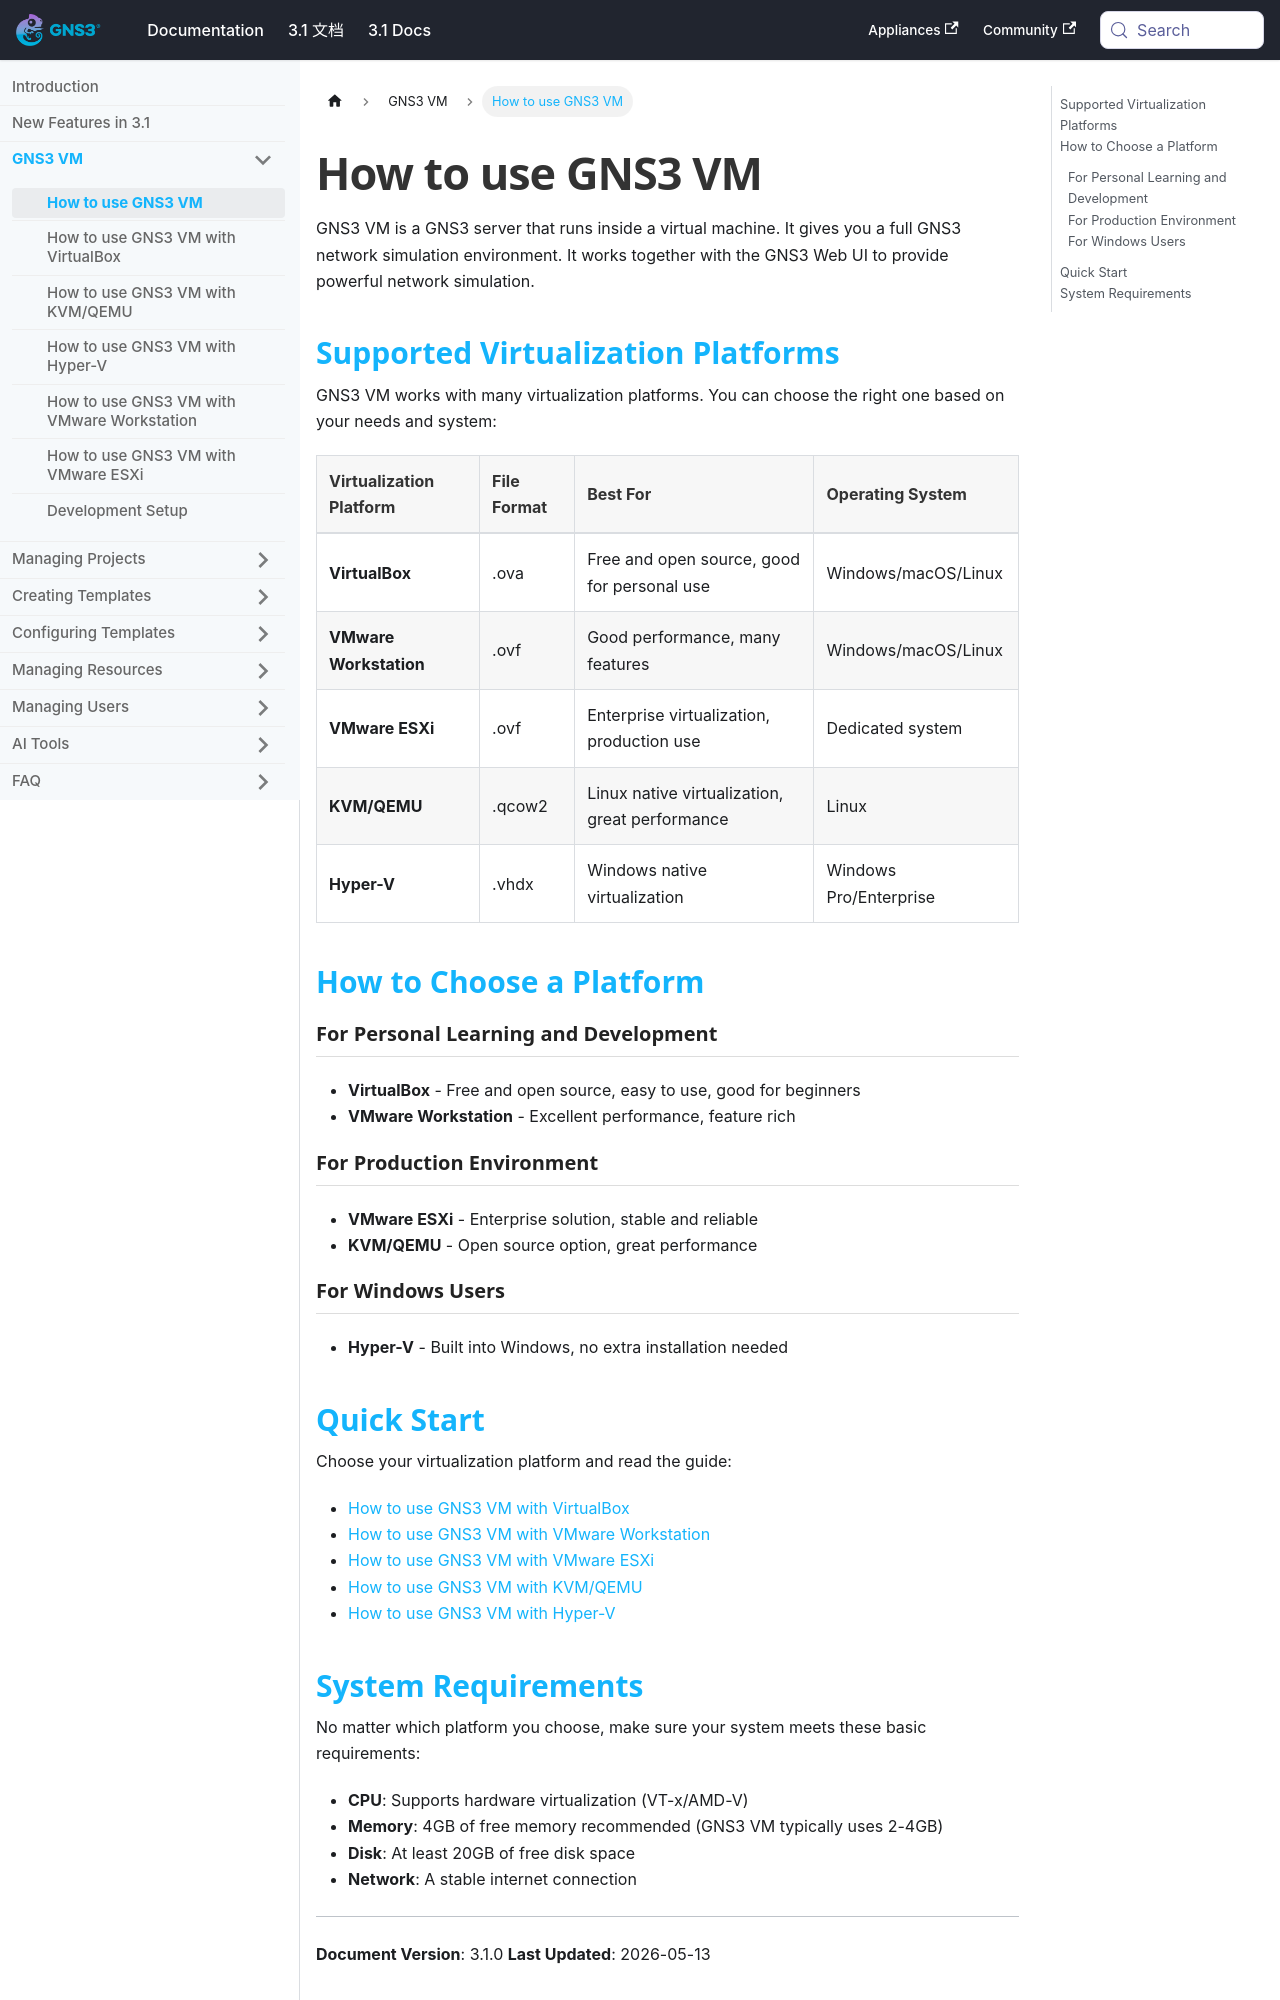

repository: mother/gns3-docs · page: docs-3.1-en/gns3-vm/gns3-vm-usage.html · generator: docusaurus

---
title: How to use GNS3 VM
---

# How to use GNS3 VM

GNS3 VM is a GNS3 server that runs inside a virtual machine. It gives you a full GNS3 network simulation environment. It works together with the GNS3 Web UI to provide powerful network simulation.

## Supported Virtualization Platforms

GNS3 VM works with many virtualization platforms. You can choose the right one based on your needs and system:

| Virtualization Platform | File Format | Best For | Operating System |
|------------------------|-------------|----------|------------------|
| **VirtualBox** | .ova | Free and open source, good for personal use | Windows/macOS/Linux |
| **VMware Workstation** | .ovf | Good performance, many features | Windows/macOS/Linux |
| **VMware ESXi** | .ovf | Enterprise virtualization, production use | Dedicated system |
| **KVM/QEMU** | .qcow2 | Linux native virtualization, great performance | Linux |
| **Hyper-V** | .vhdx | Windows native virtualization | Windows Pro/Enterprise |

## How to Choose a Platform

### For Personal Learning and Development
- **VirtualBox** - Free and open source, easy to use, good for beginners
- **VMware Workstation** - Excellent performance, feature rich

### For Production Environment
- **VMware ESXi** - Enterprise solution, stable and reliable
- **KVM/QEMU** - Open source option, great performance

### For Windows Users
- **Hyper-V** - Built into Windows, no extra installation needed
